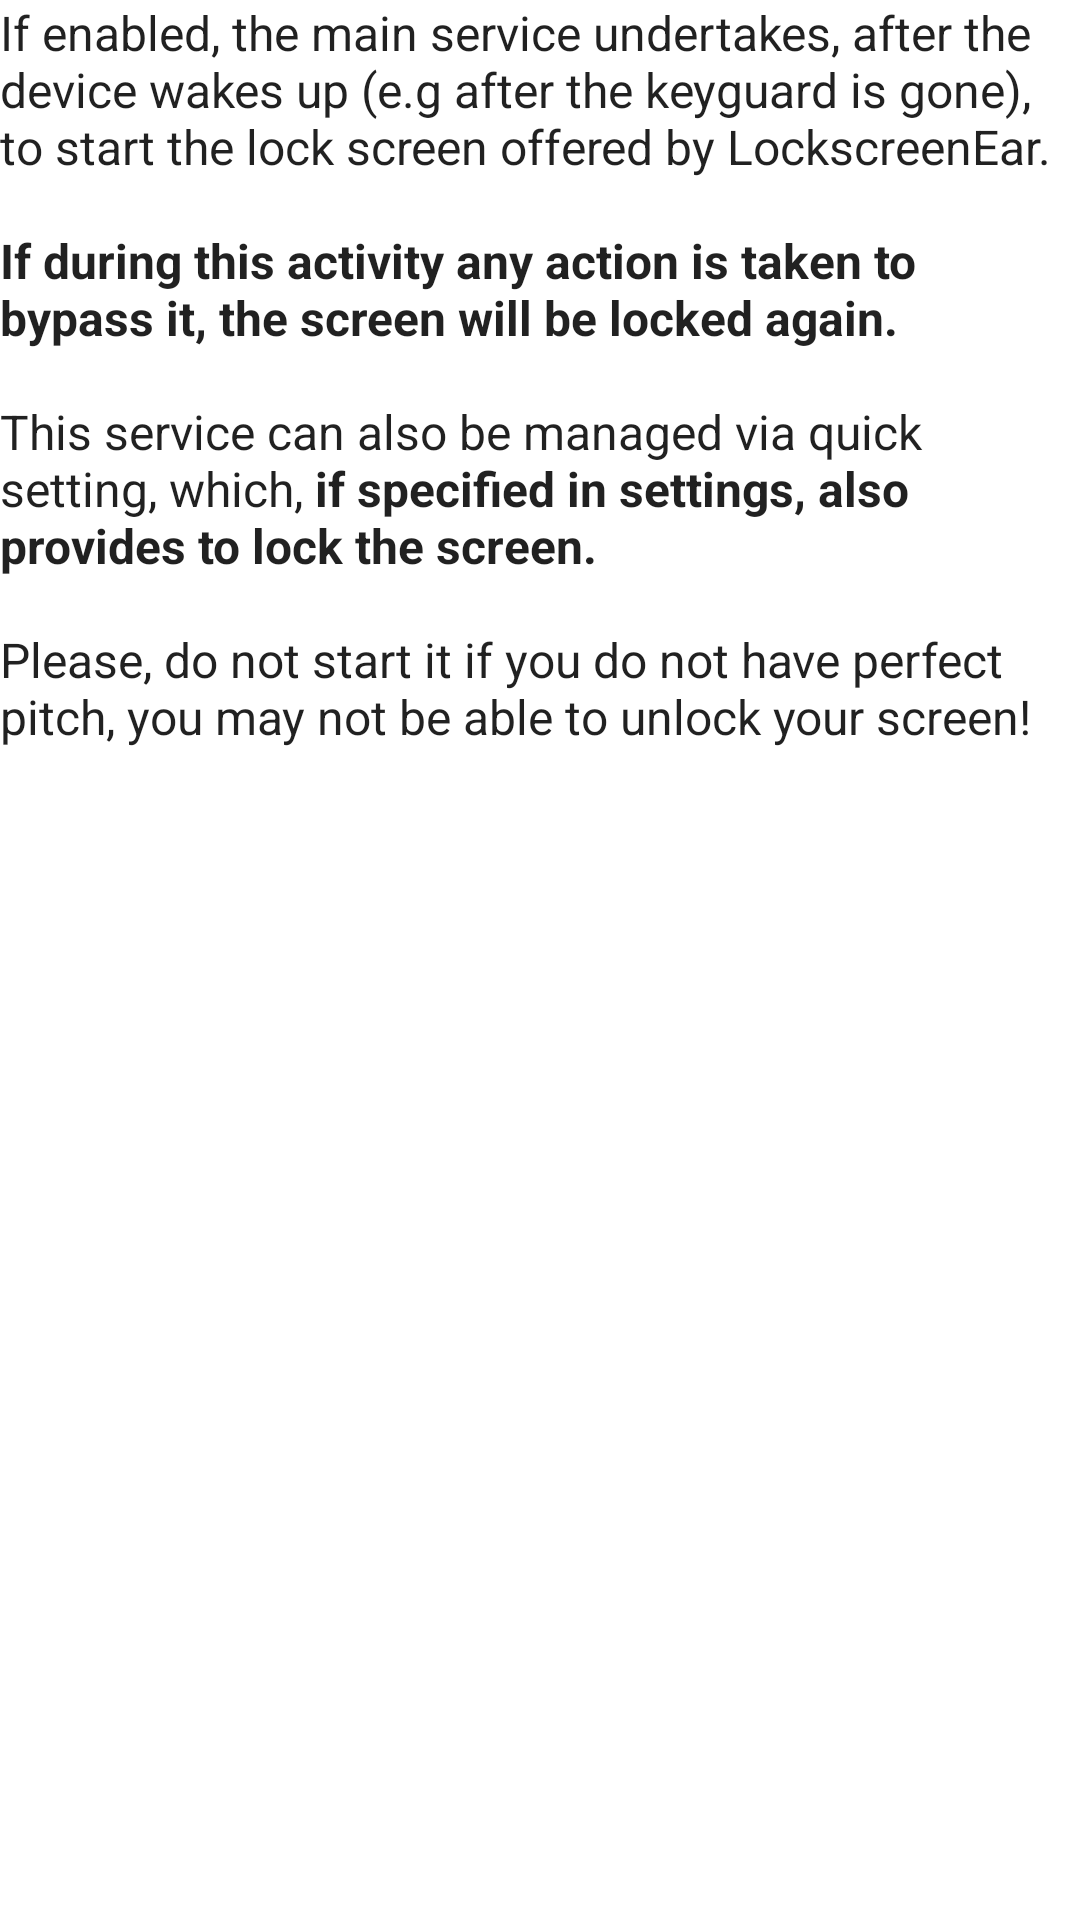

Here is an Android app screen rendered from its layout file. Give the layout XML and the strings, colors and styles it references.
<!-- AndroidManifest.xml: fallback theme Theme.MaterialComponents.DayNight.NoActionBar -->
<!-- res/layout/warnings.xml -->
<?xml version="1.0" encoding="utf-8"?>
<LinearLayout xmlns:android="http://schemas.android.com/apk/res/android"
    android:layout_width="match_parent"
    android:layout_height="wrap_content"
    android:gravity="center_horizontal"
    android:layout_marginTop="5dp"
    android:layout_marginStart="15dp"
    android:layout_marginEnd="15dp">

    <TextView
        android:layout_width="match_parent"
        android:layout_height="wrap_content"
        android:text="@string/warnings_message"
        android:textSize="16sp"
        style="@style/MainActivityDayNight" />

</LinearLayout>
<!-- resources referenced by this layout -->
<resources>
  <string name="warnings_message">If enabled, the main service undertakes, after the device wakes up (e.g after the keyguard is gone), to start the lock screen offered by LockscreenEar.\n\n<b>If during this activity any action is taken to bypass it, the screen will be locked again.</b>\n\nThis service can also be managed via quick setting, which, <b>if specified in settings, also provides to lock the screen.</b>\n\nPlease, do not start it if you do not have perfect pitch, you may not be able to unlock your screen!</string>
  <style name="MainActivityDayNight" parent="@style/Theme.MaterialComponents.DayNight.DarkActionBar">
          <item name="colorPrimary">@color/custom_color_primary</item>
          <item name="colorPrimaryDark">@color/custom_color_primary</item>
          <item name="colorAccent">@color/custom_color_accent</item>
          <item name="actionBarStyle">@style/Widget.MaterialComponents.ActionBar.Primary</item>
          <item name="alertDialogTheme">@style/AlertDialogDayNight</item>
      </style>
  <color name="custom_color_primary">@color/custom_launcher_icon_background_green</color>
  <color name="custom_color_accent">@color/custom_launcher_icon_background_green</color>
  <style name="AlertDialogDayNight" parent="Theme.AppCompat.DayNight.Dialog.Alert">
          <item name="android:background">@color/custom_floating_background_background</item>
          <item name="buttonBarButtonStyle">@style/ButtonAlertDialogDayNight</item>
      </style>
  <color name="custom_launcher_icon_background_green">#3CC83C</color>
  <color name="custom_floating_background_background">@color/white</color>
  <style name="ButtonAlertDialogDayNight" parent="Widget.AppCompat.Button.ButtonBar.AlertDialog">
          <item name="android:textColor">@color/custom_color_accent</item>
      </style>
  <color name="white">#FFFFFF</color>
</resources>
